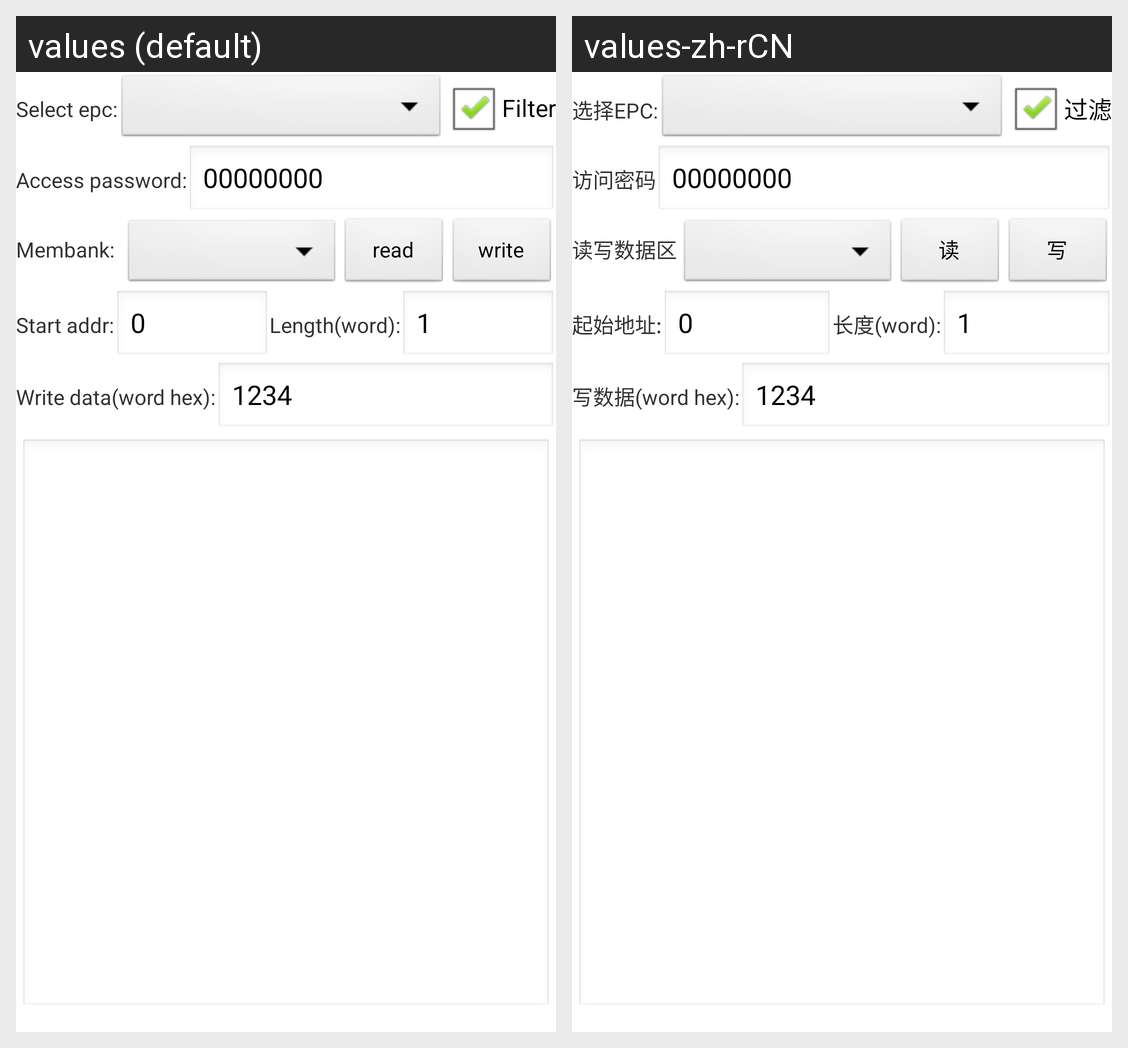

The Android screen above is rendered under two locales of the same app. Produce the string resources it draws, with the default and per-locale values.
Android screen res/layout/fragment_read_write.xml rendered under 2 locales, left to right: values (default), values-zh-rCN. Device: Nexus 5 (rendered at 1080×1920; each locale shown at half size, 540×960, under a caption strip naming it); theme AppTheme.
Strings drawn on this screen, with the default value and each locale's value (text and hints the layout hard-codes, and strings that could not be matched under every locale, appear in the picture but are not listed):

select_epc
  values: Select epc:
  values-zh-rCN: 选择EPC:

filter
  values: Filter
  values-zh-rCN: 过滤

access_password
  values: Access password:
  values-zh-rCN: 访问密码

membank_read_write
  values: Membank:
  values-zh-rCN: 读写数据区

read
  values: read
  values-zh-rCN: 读

write
  values: write
  values-zh-rCN: 写

start_addr
  values: Start addr:
  values-zh-rCN: 起始地址:

length
  values: Length(word):
  values-zh-rCN: 长度(word):

write_data
  values: Write data(word hex):
  values-zh-rCN: 写数据(word hex):
